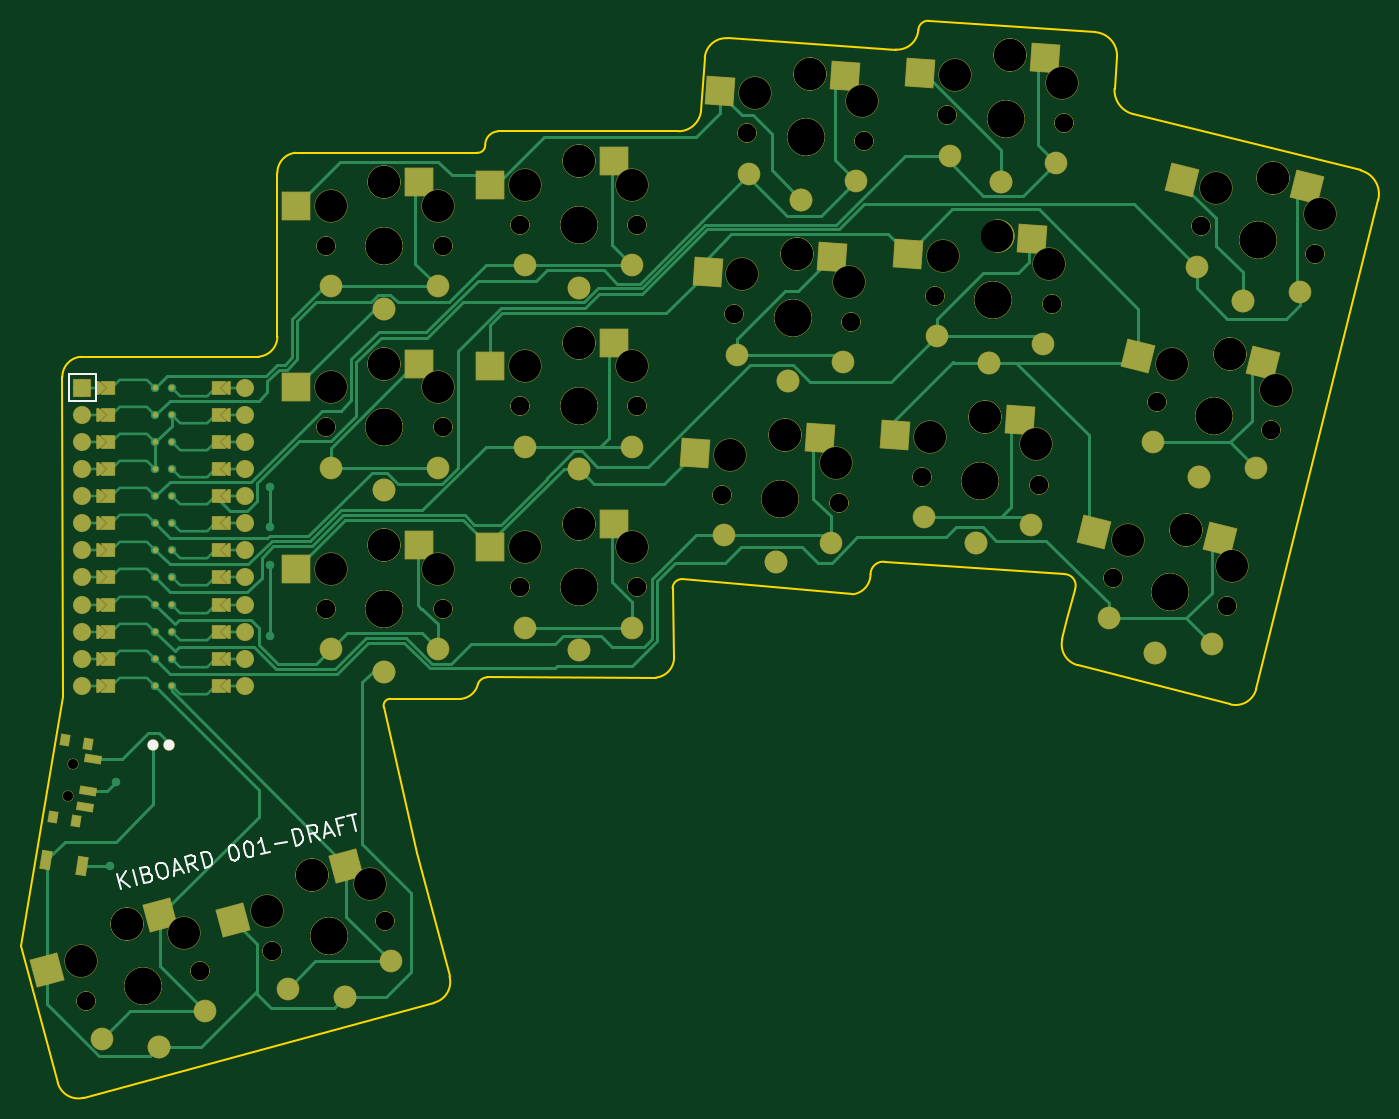
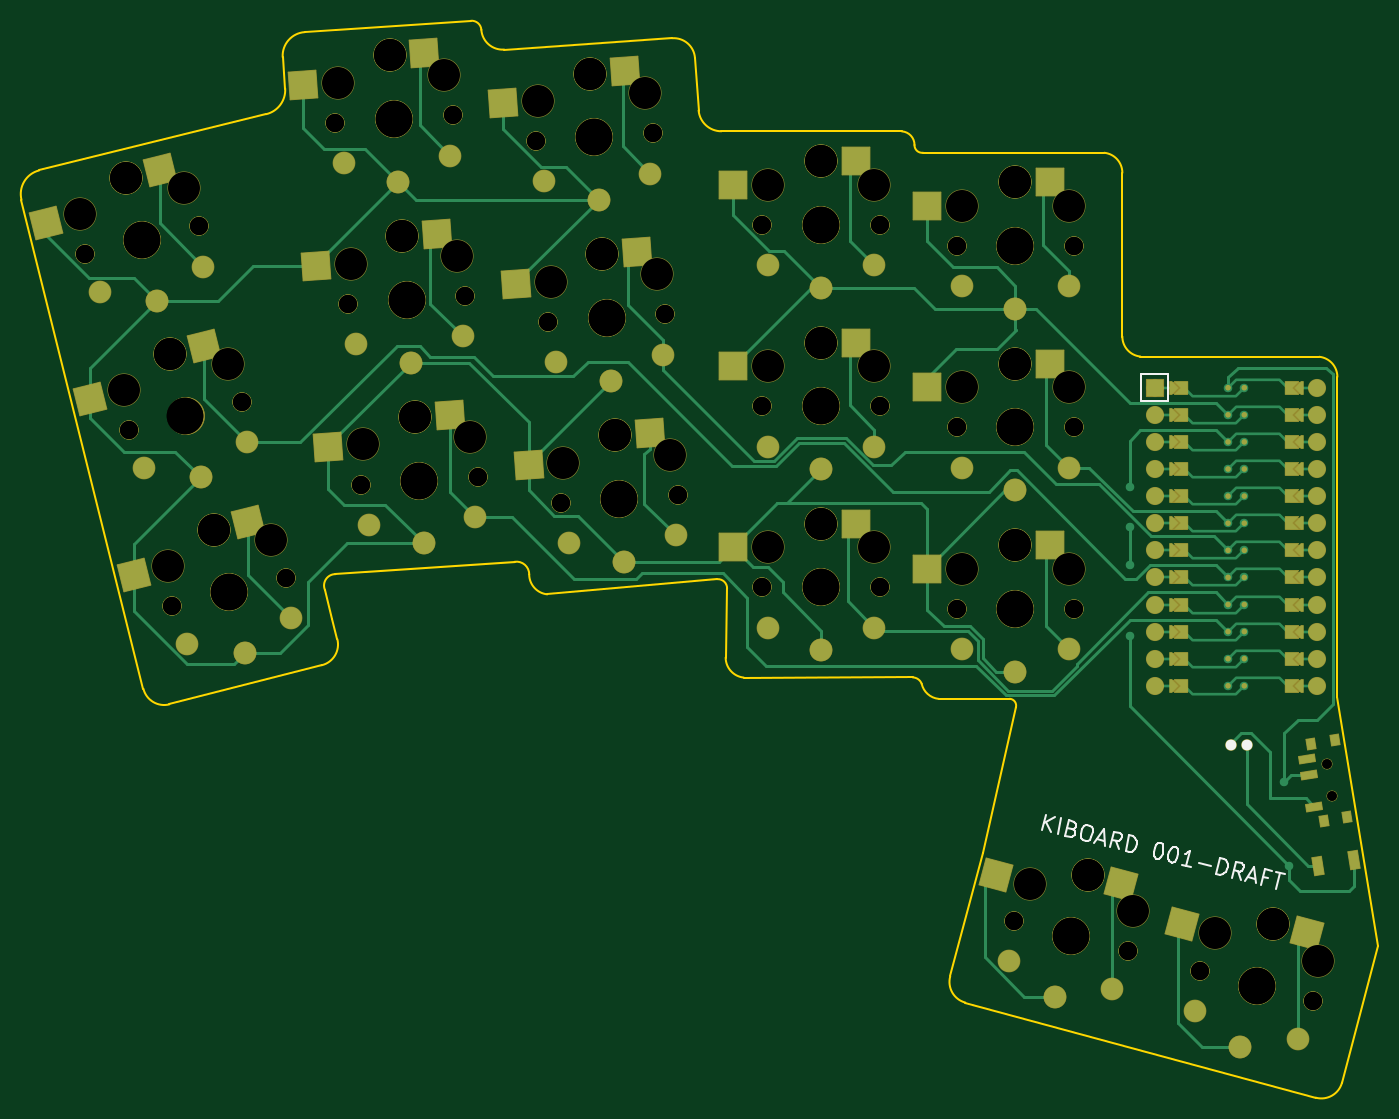
Circuit board: 10 layer files. Board 127.2 x 100.9 mm.
- bottom_copper: kiboard-B_Cu.gbr (25763 bytes)
- bottom_mask: kiboard-B_Mask.gbr (20101 bytes)
- paste: kiboard-B_Paste.gbr (2480 bytes)
- bottom_silk: kiboard-B_Silkscreen.gbr (4707 bytes)
- outline: kiboard-Edge_Cuts.gbr (3526 bytes)
- top_copper: kiboard-F_Cu.gbr (31405 bytes)
- top_mask: kiboard-F_Mask.gbr (20080 bytes)
- paste: kiboard-F_Paste.gbr (2477 bytes)
- top_silk: kiboard-F_Silkscreen.gbr (4729 bytes)
- drill: kiboard-NPTH.drl (3181 bytes)

=== bottom_copper: kiboard-B_Cu.gbr (25763 bytes, source omitted) ===
=== bottom_mask: kiboard-B_Mask.gbr (20101 bytes, source omitted) ===
=== paste: kiboard-B_Paste.gbr ===
%TF.GenerationSoftware,KiCad,Pcbnew,6.0.6-3a73a75311~116~ubuntu22.04.1*%
%TF.CreationDate,2022-07-26T19:17:06+02:00*%
%TF.ProjectId,kiboard,6b69626f-6172-4642-9e6b-696361645f70,v1.0.0*%
%TF.SameCoordinates,Original*%
%TF.FileFunction,Paste,Bot*%
%TF.FilePolarity,Positive*%
%FSLAX46Y46*%
G04 Gerber Fmt 4.6, Leading zero omitted, Abs format (unit mm)*
G04 Created by KiCad (PCBNEW 6.0.6-3a73a75311~116~ubuntu22.04.1) date 2022-07-26 19:17:06*
%MOMM*%
%LPD*%
G01*
G04 APERTURE LIST*
G04 Aperture macros list*
%AMRotRect*
0 Rectangle, with rotation*
0 The origin of the aperture is its center*
0 $1 length*
0 $2 width*
0 $3 Rotation angle, in degrees counterclockwise*
0 Add horizontal line*
21,1,$1,$2,0,0,$3*%
G04 Aperture macros list end*
%ADD10RotRect,1.000000X0.800000X81.000000*%
%ADD11RotRect,0.700000X1.500000X81.000000*%
%ADD12RotRect,0.900000X1.700000X351.000000*%
%ADD13RotRect,2.600000X2.600000X356.000000*%
%ADD14R,2.600000X2.600000*%
%ADD15RotRect,2.600000X2.600000X15.000000*%
%ADD16RotRect,2.600000X2.600000X346.000000*%
G04 APERTURE END LIST*
D10*
%TO.C,*%
X-14268932Y-19506581D03*
X-10944169Y-12642176D03*
X-12086141Y-19852301D03*
X-13126961Y-12296456D03*
D11*
X-11225135Y-18571220D03*
X-10755832Y-15608155D03*
X-10521180Y-14126623D03*
%TD*%
D12*
%TO.C,*%
X-14922237Y-23595451D03*
X-11564097Y-24127329D03*
%TD*%
D13*
%TO.C,S15*%
X52234133Y33429524D03*
X63602533Y30429195D03*
%TD*%
D14*
%TO.C,S9*%
X31725000Y24950000D03*
X43275000Y22750000D03*
%TD*%
D15*
%TO.C,S31*%
X-10516715Y-30441631D03*
X1209130Y-29577308D03*
%TD*%
D14*
%TO.C,S3*%
X13525000Y22950000D03*
X25075000Y20750000D03*
%TD*%
%TO.C,S11*%
X31725000Y41950000D03*
X43275000Y39750000D03*
%TD*%
D13*
%TO.C,S17*%
X53419993Y50388112D03*
X64788393Y47387783D03*
%TD*%
D14*
%TO.C,S7*%
X31725000Y7950000D03*
X43275000Y5750000D03*
%TD*%
%TO.C,S1*%
X13525000Y5950000D03*
X25075000Y3750000D03*
%TD*%
D13*
%TO.C,S13*%
X51048273Y16470935D03*
X62416673Y13470606D03*
%TD*%
%TO.C,S23*%
X72183953Y52083334D03*
X83552353Y49083005D03*
%TD*%
D16*
%TO.C,S25*%
X88725780Y8127015D03*
X99400467Y3198166D03*
%TD*%
D14*
%TO.C,S5*%
X13525000Y39950000D03*
X25075000Y37750000D03*
%TD*%
D13*
%TO.C,S21*%
X70998093Y35124745D03*
X82366493Y32124416D03*
%TD*%
D16*
%TO.C,S29*%
X96951124Y41117070D03*
X107625811Y36188221D03*
%TD*%
%TO.C,S27*%
X92838452Y24622042D03*
X103513139Y19693193D03*
%TD*%
D13*
%TO.C,S19*%
X69812233Y18166156D03*
X81180633Y15165827D03*
%TD*%
D15*
%TO.C,S33*%
X6869950Y-25782888D03*
X18595795Y-24918565D03*
%TD*%
M02*

=== bottom_silk: kiboard-B_Silkscreen.gbr ===
%TF.GenerationSoftware,KiCad,Pcbnew,6.0.6-3a73a75311~116~ubuntu22.04.1*%
%TF.CreationDate,2022-07-26T19:17:06+02:00*%
%TF.ProjectId,kiboard,6b69626f-6172-4642-9e6b-696361645f70,v1.0.0*%
%TF.SameCoordinates,Original*%
%TF.FileFunction,Legend,Bot*%
%TF.FilePolarity,Positive*%
%FSLAX46Y46*%
G04 Gerber Fmt 4.6, Leading zero omitted, Abs format (unit mm)*
G04 Created by KiCad (PCBNEW 6.0.6-3a73a75311~116~ubuntu22.04.1) date 2022-07-26 19:17:06*
%MOMM*%
%LPD*%
G01*
G04 APERTURE LIST*
%ADD10C,0.150000*%
%ADD11C,1.000000*%
G04 APERTURE END LIST*
D10*
X14301255Y-20753593D02*
X13938372Y-19298149D01*
X13469573Y-20960954D02*
X13885973Y-19973751D01*
X13106690Y-19505511D02*
X14145734Y-20129831D01*
X12845811Y-21116476D02*
X12482928Y-19661032D01*
X11477513Y-20647863D02*
X11286873Y-20769010D01*
X11234846Y-20855597D01*
X11200100Y-21011491D01*
X11251940Y-21219411D01*
X11355807Y-21340745D01*
X11442394Y-21392772D01*
X11598288Y-21427518D01*
X12152743Y-21289277D01*
X11789860Y-19833833D01*
X11304712Y-19954794D01*
X11183379Y-20058661D01*
X11131352Y-20145248D01*
X11096605Y-20301142D01*
X11131166Y-20439756D01*
X11235033Y-20561089D01*
X11321620Y-20613116D01*
X11477513Y-20647863D01*
X11962661Y-20526902D01*
X10057189Y-20265837D02*
X9779962Y-20334957D01*
X9658628Y-20438824D01*
X9554575Y-20611998D01*
X9554388Y-20906506D01*
X9675349Y-21391654D01*
X9813777Y-21651601D01*
X9986951Y-21755654D01*
X10142845Y-21790401D01*
X10420072Y-21721280D01*
X10541405Y-21617413D01*
X10645459Y-21444239D01*
X10645645Y-21149732D01*
X10524684Y-20664584D01*
X10386257Y-20404637D01*
X10213083Y-20300583D01*
X10057189Y-20265837D01*
X9138175Y-21599202D02*
X8445106Y-21772003D01*
X9380469Y-21980482D02*
X8532439Y-20646000D01*
X8410174Y-22222404D01*
X7093344Y-22550727D02*
X7405690Y-21736698D01*
X7925026Y-22343365D02*
X7562143Y-20887922D01*
X7007688Y-21026163D01*
X6886355Y-21130030D01*
X6834328Y-21216617D01*
X6799581Y-21372511D01*
X6851422Y-21580431D01*
X6955289Y-21701765D01*
X7041876Y-21753791D01*
X7197770Y-21788538D01*
X7752224Y-21650297D01*
X6469582Y-22706248D02*
X6106699Y-21250805D01*
X5760165Y-21337205D01*
X5569525Y-21458352D01*
X5465471Y-21631526D01*
X5430725Y-21787420D01*
X5430538Y-22081928D01*
X5482379Y-22289848D01*
X5620806Y-22549795D01*
X5724673Y-22671129D01*
X5897847Y-22775182D01*
X6123048Y-22792649D01*
X6469582Y-22706248D01*
X3265119Y-21959290D02*
X3126505Y-21993850D01*
X3005172Y-22097717D01*
X2953145Y-22184304D01*
X2918398Y-22340198D01*
X2918212Y-22634706D01*
X3004613Y-22981240D01*
X3143040Y-23241187D01*
X3246907Y-23362521D01*
X3333494Y-23414547D01*
X3489388Y-23449294D01*
X3628002Y-23414734D01*
X3749335Y-23310867D01*
X3801362Y-23224280D01*
X3836109Y-23068386D01*
X3836295Y-22773878D01*
X3749894Y-22427344D01*
X3611467Y-22167397D01*
X3507600Y-22046063D01*
X3421013Y-21994037D01*
X3265119Y-21959290D01*
X1878982Y-22304893D02*
X1740369Y-22339453D01*
X1619035Y-22443320D01*
X1567008Y-22529907D01*
X1532262Y-22685801D01*
X1532075Y-22980308D01*
X1618476Y-23326843D01*
X1756903Y-23586790D01*
X1860771Y-23708123D01*
X1947358Y-23760150D01*
X2103251Y-23794897D01*
X2241865Y-23760336D01*
X2363199Y-23656469D01*
X2415225Y-23569882D01*
X2449972Y-23413988D01*
X2450158Y-23119481D01*
X2363757Y-22772947D01*
X2225330Y-22513000D01*
X2121463Y-22391666D01*
X2034876Y-22339639D01*
X1878982Y-22304893D01*
X370580Y-24226900D02*
X1202262Y-24019538D01*
X786421Y-24123219D02*
X423539Y-22667776D01*
X613993Y-22841136D01*
X787167Y-22945189D01*
X943060Y-22979936D01*
X-391421Y-23827967D02*
X-1500331Y-24104449D01*
X-2055158Y-24831705D02*
X-2418041Y-23376261D01*
X-2764575Y-23462662D01*
X-2955215Y-23583809D01*
X-3059269Y-23756983D01*
X-3094015Y-23912877D01*
X-3094202Y-24207384D01*
X-3042361Y-24415305D01*
X-2903934Y-24675252D01*
X-2800067Y-24796586D01*
X-2626893Y-24900639D01*
X-2401692Y-24918105D01*
X-2055158Y-24831705D01*
X-4342284Y-25401949D02*
X-4029937Y-24587920D01*
X-3510601Y-25194588D02*
X-3873484Y-23739144D01*
X-4427939Y-23877385D01*
X-4549273Y-23981252D01*
X-4601299Y-24067839D01*
X-4636046Y-24223733D01*
X-4584205Y-24431653D01*
X-4480338Y-24552987D01*
X-4393751Y-24605014D01*
X-4237858Y-24639760D01*
X-3683403Y-24501519D01*
X-5000419Y-25124349D02*
X-5693487Y-25297151D01*
X-4758125Y-25505630D02*
X-5606155Y-24171147D01*
X-5728420Y-25747552D01*
X-6888797Y-25227099D02*
X-6403650Y-25106138D01*
X-6213568Y-25868513D02*
X-6576451Y-24413069D01*
X-7269519Y-24585871D01*
X-7616054Y-24672271D02*
X-8447736Y-24879633D01*
X-7669012Y-26231396D02*
X-8031895Y-24775952D01*
%TO.C,MCU1*%
X2450000Y21983356D02*
X2450000Y19443356D01*
X2450000Y21983356D02*
X4990000Y21983356D01*
X4990000Y19443356D02*
X4990000Y21983356D01*
X2450000Y19443356D02*
X4990000Y19443356D01*
%TD*%
D11*
%TO.C,*%
X-4870835Y-12743763D03*
X-3370835Y-12743763D03*
%TD*%
M02*

=== outline: kiboard-Edge_Cuts.gbr ===
%TF.GenerationSoftware,KiCad,Pcbnew,6.0.6-3a73a75311~116~ubuntu22.04.1*%
%TF.CreationDate,2022-07-26T19:17:06+02:00*%
%TF.ProjectId,kiboard,6b69626f-6172-4642-9e6b-696361645f70,v1.0.0*%
%TF.SameCoordinates,Original*%
%TF.FileFunction,Profile,NP*%
%FSLAX46Y46*%
G04 Gerber Fmt 4.6, Leading zero omitted, Abs format (unit mm)*
G04 Created by KiCad (PCBNEW 6.0.6-3a73a75311~116~ubuntu22.04.1) date 2022-07-26 19:17:06*
%MOMM*%
%LPD*%
G01*
G04 APERTURE LIST*
%TA.AperFunction,Profile*%
%ADD10C,0.150000*%
%TD*%
G04 APERTURE END LIST*
D10*
X6769567Y38961764D02*
X6769567Y25511063D01*
X85466936Y51701405D02*
G75*
G03*
X83403606Y54040433I-2218328J122721D01*
G01*
X-11693889Y23610701D02*
G75*
G03*
X-13383456Y21732937I199550J-1878548D01*
G01*
X23990568Y-8449092D02*
X17311759Y-8433133D01*
X17312623Y-8444311D02*
G75*
G03*
X16744360Y-9247227I49273J-637424D01*
G01*
X26406770Y-6437483D02*
G75*
G03*
X25577345Y-7033881I38476J-928459D01*
G01*
X42258453Y-6454058D02*
X26406779Y-6437701D01*
X44728815Y2770296D02*
G75*
G03*
X43815000Y1905000I-53239J-858951D01*
G01*
X60674152Y1347036D02*
X44728806Y2770146D01*
X43948020Y-4576294D02*
X43815000Y1905000D01*
X80519646Y3239149D02*
X63715618Y4383326D01*
X80807550Y-1000000D02*
X81530155Y1783638D01*
X81517333Y1788658D02*
G75*
G03*
X80519646Y3239149I-989812J387544D01*
G01*
X63717615Y4397194D02*
G75*
G03*
X62363719Y3224800I-168873J-1172929D01*
G01*
X60674152Y1347036D02*
G75*
G03*
X62363719Y3224800I-199550J1878548D01*
G01*
X42258453Y-6454058D02*
G75*
G03*
X43948020Y-4576294I-199550J1878548D01*
G01*
X23990762Y-8450920D02*
G75*
G03*
X25577345Y-7033881I-192544J1812306D01*
G01*
X19850739Y-22942520D02*
X16744360Y-9247227D01*
X-17238704Y-31614110D02*
X-13335000Y-8255000D01*
X21488829Y-36915896D02*
G75*
G03*
X22903043Y-34466406I-517638J1931852D01*
G01*
X19850739Y-22942520D02*
X22903043Y-34466406D01*
X-13383456Y21732937D02*
X-13335000Y-8255000D01*
X5080000Y23633298D02*
G75*
G03*
X6769567Y25511063I-199553J1878551D01*
G01*
X-11693889Y23610701D02*
X5080000Y23633299D01*
X83403606Y54040433D02*
X67824319Y55103668D01*
X8458283Y42732315D02*
G75*
G03*
X6768716Y40854553I197382J-1876597D01*
G01*
X80807550Y-1000000D02*
X80341002Y-2871219D01*
X85233433Y48742892D02*
G75*
G03*
X86995000Y46355000I2324866J-128635D01*
G01*
X80341050Y-2871231D02*
G75*
G03*
X81797750Y-5295655I1940550J-483869D01*
G01*
X109948102Y38318947D02*
G75*
G03*
X108305267Y41075131I-2209407J550775D01*
G01*
X67824323Y55103722D02*
G75*
G03*
X66847853Y54260866I-70123J-905822D01*
G01*
X-13819169Y-44418798D02*
G75*
G03*
X-11369679Y-45833012I1931852J517638D01*
G01*
X86995000Y46355000D02*
X108305267Y41075131D01*
X85233433Y48742892D02*
X85472861Y51701077D01*
X81797750Y-5295654D02*
X96094640Y-8967607D01*
X96094645Y-8967585D02*
G75*
G03*
X98519076Y-7510859I483853J1940578D01*
G01*
X98519076Y-7510859D02*
X109952453Y38317862D01*
X44356003Y44749998D02*
G75*
G03*
X46483147Y46693495I-42J2135867D01*
G01*
X48959215Y53469512D02*
G75*
G03*
X46824569Y51613827I-139481J-1995165D01*
G01*
X46824569Y51613827D02*
X46483147Y46693495D01*
X8458283Y42732317D02*
X25444556Y42731539D01*
X-17238704Y-31614110D02*
X-13819169Y-44418798D01*
X6769567Y38961764D02*
X6768716Y40854553D01*
X48959210Y53469442D02*
X64713211Y52405250D01*
X27433904Y44740295D02*
X44356003Y44750000D01*
X64713211Y52405244D02*
G75*
G03*
X66847853Y54260866I139489J1995156D01*
G01*
X-11369679Y-45833012D02*
X21488829Y-36915896D01*
X25444547Y42731464D02*
G75*
G03*
X26249999Y43459349I85353J715136D01*
G01*
X27433906Y44740267D02*
G75*
G03*
X26249999Y43459349I84594J-1265767D01*
G01*
M02*

=== top_copper: kiboard-F_Cu.gbr (31405 bytes, source omitted) ===
=== top_mask: kiboard-F_Mask.gbr (20080 bytes, source omitted) ===
=== paste: kiboard-F_Paste.gbr ===
%TF.GenerationSoftware,KiCad,Pcbnew,6.0.6-3a73a75311~116~ubuntu22.04.1*%
%TF.CreationDate,2022-07-26T19:17:06+02:00*%
%TF.ProjectId,kiboard,6b69626f-6172-4642-9e6b-696361645f70,v1.0.0*%
%TF.SameCoordinates,Original*%
%TF.FileFunction,Paste,Top*%
%TF.FilePolarity,Positive*%
%FSLAX46Y46*%
G04 Gerber Fmt 4.6, Leading zero omitted, Abs format (unit mm)*
G04 Created by KiCad (PCBNEW 6.0.6-3a73a75311~116~ubuntu22.04.1) date 2022-07-26 19:17:06*
%MOMM*%
%LPD*%
G01*
G04 APERTURE LIST*
G04 Aperture macros list*
%AMRotRect*
0 Rectangle, with rotation*
0 The origin of the aperture is its center*
0 $1 length*
0 $2 width*
0 $3 Rotation angle, in degrees counterclockwise*
0 Add horizontal line*
21,1,$1,$2,0,0,$3*%
G04 Aperture macros list end*
%ADD10RotRect,1.000000X0.800000X81.000000*%
%ADD11RotRect,0.700000X1.500000X81.000000*%
%ADD12RotRect,0.900000X1.700000X351.000000*%
%ADD13RotRect,2.600000X2.600000X356.000000*%
%ADD14R,2.600000X2.600000*%
%ADD15RotRect,2.600000X2.600000X15.000000*%
%ADD16RotRect,2.600000X2.600000X346.000000*%
G04 APERTURE END LIST*
D10*
%TO.C,*%
X-14268932Y-19506581D03*
X-10944169Y-12642176D03*
X-12086141Y-19852301D03*
X-13126961Y-12296456D03*
D11*
X-10521180Y-14126623D03*
X-10990484Y-17089688D03*
X-11225135Y-18571220D03*
%TD*%
D12*
%TO.C,*%
X-11564097Y-24127329D03*
X-14922237Y-23595451D03*
%TD*%
D13*
%TO.C,S15*%
X58768177Y32972619D03*
X47092848Y31583665D03*
%TD*%
D14*
%TO.C,S9*%
X38275000Y24950000D03*
X26725000Y22750000D03*
%TD*%
D15*
%TO.C,S31*%
X-4189901Y-28746366D03*
X-14776943Y-33860763D03*
%TD*%
D14*
%TO.C,S3*%
X20075000Y22950000D03*
X8525000Y20750000D03*
%TD*%
%TO.C,S11*%
X38275000Y41950000D03*
X26725000Y39750000D03*
%TD*%
D13*
%TO.C,S17*%
X59954037Y49931207D03*
X48278708Y48542253D03*
%TD*%
D14*
%TO.C,S7*%
X38275000Y7950000D03*
X26725000Y5750000D03*
%TD*%
%TO.C,S1*%
X20075000Y5950000D03*
X8525000Y3750000D03*
%TD*%
D13*
%TO.C,S13*%
X57582317Y16014030D03*
X45906988Y14625076D03*
%TD*%
%TO.C,S23*%
X78717997Y51626429D03*
X67042668Y50237475D03*
%TD*%
D16*
%TO.C,S25*%
X95081217Y6542426D03*
X83342073Y7201974D03*
%TD*%
D14*
%TO.C,S5*%
X20075000Y39950000D03*
X8525000Y37750000D03*
%TD*%
D13*
%TO.C,S21*%
X77532137Y34667840D03*
X65856808Y33278886D03*
%TD*%
D16*
%TO.C,S29*%
X103306561Y39532481D03*
X91567417Y40192029D03*
%TD*%
%TO.C,S27*%
X99193889Y23037453D03*
X87454745Y23697001D03*
%TD*%
D13*
%TO.C,S19*%
X76346277Y17709251D03*
X64670948Y16320297D03*
%TD*%
D15*
%TO.C,S33*%
X13196764Y-24087623D03*
X2609722Y-29202020D03*
%TD*%
M02*

=== top_silk: kiboard-F_Silkscreen.gbr ===
%TF.GenerationSoftware,KiCad,Pcbnew,6.0.6-3a73a75311~116~ubuntu22.04.1*%
%TF.CreationDate,2022-07-26T19:17:06+02:00*%
%TF.ProjectId,kiboard,6b69626f-6172-4642-9e6b-696361645f70,v1.0.0*%
%TF.SameCoordinates,Original*%
%TF.FileFunction,Legend,Top*%
%TF.FilePolarity,Positive*%
%FSLAX46Y46*%
G04 Gerber Fmt 4.6, Leading zero omitted, Abs format (unit mm)*
G04 Created by KiCad (PCBNEW 6.0.6-3a73a75311~116~ubuntu22.04.1) date 2022-07-26 19:17:06*
%MOMM*%
%LPD*%
G01*
G04 APERTURE LIST*
%ADD10C,0.150000*%
%ADD11C,1.000000*%
G04 APERTURE END LIST*
D10*
X-7876932Y-26283236D02*
X-8239815Y-24827793D01*
X-7045250Y-26075874D02*
X-7876373Y-25399714D01*
X-7408133Y-24620431D02*
X-8032453Y-25659475D01*
X-6421489Y-25920353D02*
X-6784371Y-24464910D01*
X-5433354Y-24864216D02*
X-5208153Y-24881682D01*
X-5121566Y-24933709D01*
X-5017699Y-25055042D01*
X-4965859Y-25262963D01*
X-5000605Y-25418857D01*
X-5052632Y-25505444D01*
X-5173966Y-25609311D01*
X-5728420Y-25747552D01*
X-6091303Y-24292108D01*
X-5606155Y-24171147D01*
X-5450261Y-24205894D01*
X-5363674Y-24257921D01*
X-5259807Y-24379254D01*
X-5225247Y-24517868D01*
X-5259994Y-24673762D01*
X-5312020Y-24760349D01*
X-5433354Y-24864216D01*
X-5918502Y-24985177D01*
X-4358632Y-23860105D02*
X-4081405Y-23790984D01*
X-3925511Y-23825731D01*
X-3752337Y-23929784D01*
X-3613910Y-24189732D01*
X-3492949Y-24674879D01*
X-3493135Y-24969387D01*
X-3597188Y-25142561D01*
X-3718522Y-25246428D01*
X-3995749Y-25315549D01*
X-4151643Y-25280802D01*
X-4324817Y-25176749D01*
X-4463244Y-24916801D01*
X-4584205Y-24431653D01*
X-4584019Y-24137146D01*
X-4479966Y-23963972D01*
X-4358632Y-23860105D01*
X-2921214Y-24605945D02*
X-2228146Y-24433144D01*
X-2956147Y-25056347D02*
X-2833882Y-23479942D01*
X-1985851Y-24814425D01*
X-669021Y-24486102D02*
X-1326970Y-23913995D01*
X-1500703Y-24693464D02*
X-1863586Y-23238020D01*
X-1309131Y-23099779D01*
X-1153238Y-23134526D01*
X-1066651Y-23186552D01*
X-962783Y-23307886D01*
X-910943Y-23515806D01*
X-945690Y-23671700D01*
X-997716Y-23758287D01*
X-1119050Y-23862154D01*
X-1673505Y-24000395D01*
X-45260Y-24330581D02*
X-408142Y-22875137D01*
X-61608Y-22788737D01*
X163591Y-22806203D01*
X336765Y-22910256D01*
X440632Y-23031590D01*
X579060Y-23291537D01*
X630900Y-23499458D01*
X630714Y-23793965D01*
X595967Y-23949859D01*
X491914Y-24123033D01*
X301274Y-24244180D01*
X-45260Y-24330581D01*
X2433437Y-22166652D02*
X2572051Y-22132091D01*
X2727944Y-22166838D01*
X2814531Y-22218865D01*
X2918398Y-22340198D01*
X3056826Y-22600145D01*
X3143227Y-22946680D01*
X3143040Y-23241187D01*
X3108294Y-23397081D01*
X3056267Y-23483668D01*
X2934933Y-23587535D01*
X2796320Y-23622095D01*
X2640426Y-23587349D01*
X2553839Y-23535322D01*
X2449972Y-23413988D01*
X2311544Y-23154041D01*
X2225144Y-22807507D01*
X2225330Y-22513000D01*
X2260077Y-22357106D01*
X2312103Y-22270519D01*
X2433437Y-22166652D01*
X3819574Y-21821049D02*
X3958187Y-21786489D01*
X4114081Y-21821235D01*
X4200668Y-21873262D01*
X4304535Y-21994596D01*
X4442963Y-22254543D01*
X4529363Y-22601077D01*
X4529177Y-22895584D01*
X4494430Y-23051478D01*
X4442404Y-23138065D01*
X4321070Y-23241932D01*
X4182457Y-23276493D01*
X4026563Y-23241746D01*
X3939976Y-23189719D01*
X3836109Y-23068386D01*
X3697681Y-22808439D01*
X3611281Y-22461904D01*
X3611467Y-22167397D01*
X3646213Y-22011503D01*
X3698240Y-21924916D01*
X3819574Y-21821049D01*
X6053741Y-22809929D02*
X5222059Y-23017291D01*
X5637900Y-22913610D02*
X5275017Y-21458166D01*
X5188244Y-21700647D01*
X5084191Y-21873821D01*
X4962857Y-21977688D01*
X6539262Y-22099953D02*
X7648171Y-21823471D01*
X8479480Y-22205124D02*
X8116598Y-20749681D01*
X8463132Y-20663280D01*
X8688332Y-20680746D01*
X8861506Y-20784800D01*
X8965373Y-20906133D01*
X9103801Y-21166080D01*
X9155641Y-21374001D01*
X9155455Y-21668508D01*
X9120708Y-21824402D01*
X9016655Y-21997576D01*
X8826015Y-22118723D01*
X8479480Y-22205124D01*
X10766606Y-21634880D02*
X10108657Y-21062772D01*
X9934924Y-21842241D02*
X9572041Y-20386798D01*
X10126496Y-20248557D01*
X10282390Y-20283303D01*
X10368977Y-20335330D01*
X10472844Y-20456663D01*
X10524684Y-20664584D01*
X10489938Y-20820478D01*
X10437911Y-20907065D01*
X10316577Y-21010932D01*
X9762123Y-21149173D01*
X11217380Y-21080798D02*
X11910448Y-20907996D01*
X11182447Y-21531199D02*
X11304712Y-19954794D01*
X12152743Y-21289277D01*
X12932957Y-20284980D02*
X12447809Y-20405941D01*
X12637891Y-21168316D02*
X12275008Y-19712872D01*
X12968076Y-19540071D01*
X13314610Y-19453670D02*
X14146292Y-19246309D01*
X14093334Y-20805433D02*
X13730451Y-19349990D01*
%TO.C,*%
%TO.C,MCU1*%
X-10250000Y21983356D02*
X-12790000Y21983356D01*
X-12790000Y19443356D02*
X-12790000Y21983356D01*
X-10250000Y21983356D02*
X-10250000Y19443356D01*
X-10250000Y19443356D02*
X-12790000Y19443356D01*
%TD*%
D11*
%TO.C,*%
X-4870835Y-12743763D03*
X-3370835Y-12743763D03*
%TD*%
M02*

=== drill: kiboard-NPTH.drl ===
M48
; DRILL file {KiCad 6.0.6-3a73a75311~116~ubuntu22.04.1} date on. 27. juli 2022 kl. 09.59 +0200
; FORMAT={-:-/ absolute / inch / decimal}
; #@! TF.CreationDate,2022-07-27T09:59:35+02:00
; #@! TF.GenerationSoftware,Kicad,Pcbnew,6.0.6-3a73a75311~116~ubuntu22.04.1
; #@! TF.FileFunction,NonPlated,1,2,NPTH
FMAT,2
INCH
; #@! TA.AperFunction,NonPlated,NPTH,ComponentDrill
T1C0.0354
; #@! TA.AperFunction,NonPlated,NPTH,ComponentDrill
T2C0.0670
; #@! TA.AperFunction,NonPlated,NPTH,ComponentDrill
T3C0.1181
; #@! TA.AperFunction,NonPlated,NPTH,ComponentDrill
T4C0.1350
%
G90
G05
T1
X-0.5058Y-0.6911
X-0.5058Y-0.6911
X-0.4873Y-0.5745
X-0.4873Y-0.5745
T2
X-0.438Y-1.4474
X-0.438Y-1.4474
X-0.0197Y-1.3353
X-0.0197Y-1.3353
X0.2465Y-1.264
X0.2465Y-1.264
X0.4449Y1.3386
X0.4449Y1.3386
X0.4449Y0.6693
X0.4449Y0.6693
X0.4449Y0.0
X0.4449Y0.0
X0.6648Y-1.1519
X0.6648Y-1.1519
X0.878Y1.3386
X0.878Y1.3386
X0.878Y0.6693
X0.878Y0.6693
X0.878Y0.0
X0.878Y0.0
X1.1614Y1.4173
X1.1614Y1.4173
X1.1614Y0.748
X1.1614Y0.748
X1.1614Y0.0787
X1.1614Y0.0787
X1.5945Y1.4173
X1.5945Y1.4173
X1.5945Y0.748
X1.5945Y0.748
X1.5945Y0.0787
X1.5945Y0.0787
X1.906Y0.4209
X1.906Y0.4209
X1.9527Y1.0886
X1.9527Y1.0886
X1.9994Y1.7562
X1.9994Y1.7562
X2.3381Y0.3907
X2.3381Y0.3907
X2.3848Y1.0583
X2.3848Y1.0583
X2.4314Y1.726
X2.4314Y1.726
X2.6448Y0.4876
X2.6448Y0.4876
X2.6915Y1.1553
X2.6915Y1.1553
X2.7382Y1.823
X2.7382Y1.823
X3.0768Y0.4574
X3.0768Y0.4574
X3.1235Y1.1251
X3.1235Y1.1251
X3.1702Y1.7927
X3.1702Y1.7927
X3.3515Y0.1139
X3.3515Y0.1139
X3.5134Y0.7633
X3.5134Y0.7633
X3.6753Y1.4127
X3.6753Y1.4127
X3.7717Y0.0091
X3.7717Y0.0091
X3.9336Y0.6585
X3.9336Y0.6585
X4.0955Y1.3079
X4.0955Y1.3079
T3
X-0.4572Y-1.2997
X-0.2895Y-1.1651
X-0.2895Y-1.1651
X-0.0769Y-1.1978
X0.2273Y-1.1163
X0.395Y-0.9817
X0.395Y-0.9817
X0.4646Y1.4862
X0.4646Y0.8169
X0.4646Y0.1476
X0.6076Y-1.0144
X0.6614Y1.5728
X0.6614Y1.5728
X0.6614Y0.9035
X0.6614Y0.9035
X0.6614Y0.2343
X0.6614Y0.2343
X0.8583Y1.4862
X0.8583Y0.8169
X0.8583Y0.1476
X1.1811Y1.565
X1.1811Y0.8957
X1.1811Y0.2264
X1.378Y1.6516
X1.378Y1.6516
X1.378Y0.9823
X1.378Y0.9823
X1.378Y0.313
X1.378Y0.313
X1.5748Y1.565
X1.5748Y0.8957
X1.5748Y0.2264
X1.936Y0.5668
X1.9827Y1.2345
X2.0294Y1.9021
X2.1384Y0.6395
X2.1384Y0.6395
X2.1851Y1.3071
X2.1851Y1.3071
X2.2318Y1.9748
X2.2318Y1.9748
X2.3287Y0.5393
X2.3754Y1.207
X2.4221Y1.8747
X2.6747Y0.6335
X2.7214Y1.3012
X2.7681Y1.9689
X2.8771Y0.7062
X2.8771Y0.7062
X2.9238Y1.3739
X2.9238Y1.3739
X2.9705Y2.0415
X2.9705Y2.0415
X3.0675Y0.6061
X3.1142Y1.2737
X3.1608Y1.9414
X3.4063Y0.2523
X3.5682Y0.9018
X3.6182Y0.2888
X3.6182Y0.2888
X3.7301Y1.5512
X3.7802Y0.9382
X3.7802Y0.9382
X3.7883Y0.1571
X3.9421Y1.5876
X3.9421Y1.5876
X3.9502Y0.8065
X4.1121Y1.4559
T4
X-0.2289Y-1.3914
X-0.2289Y-1.3914
X0.4556Y-1.208
X0.4556Y-1.208
X0.6614Y1.3386
X0.6614Y1.3386
X0.6614Y0.6693
X0.6614Y0.6693
X0.6614Y0.0
X0.6614Y0.0
X1.378Y1.4173
X1.378Y1.4173
X1.378Y0.748
X1.378Y0.748
X1.378Y0.0787
X1.378Y0.0787
X2.1221Y0.4058
X2.1221Y0.4058
X2.1687Y1.0734
X2.1687Y1.0734
X2.2154Y1.7411
X2.2154Y1.7411
X2.8608Y0.4725
X2.8608Y0.4725
X2.9075Y1.1402
X2.9075Y1.1402
X2.9542Y1.8078
X2.9542Y1.8078
X3.5616Y0.0615
X3.5616Y0.0615
X3.7235Y0.7109
X3.7235Y0.7109
X3.8854Y1.3603
X3.8854Y1.3603
T0
M30

